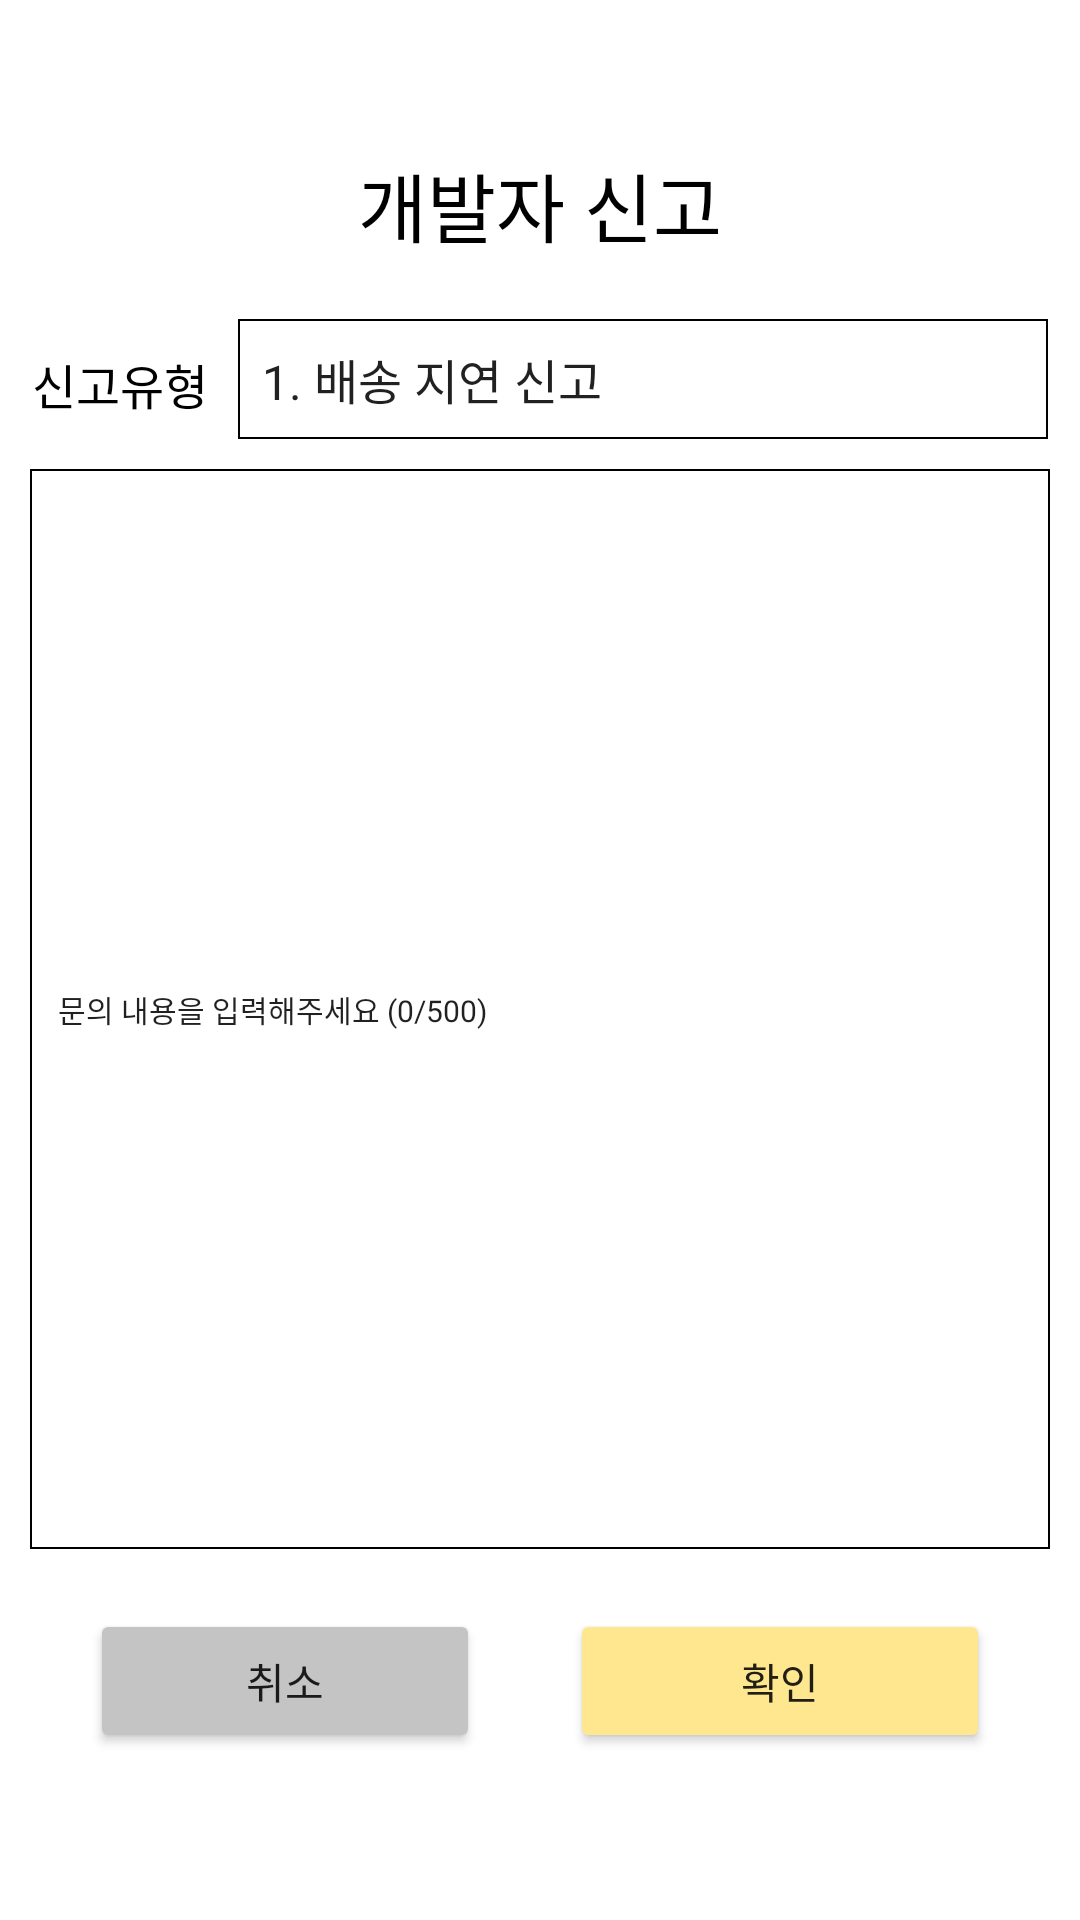

Here is an Android app screen rendered from its layout file. Give the layout XML and the strings, colors and styles it references.
<!-- AndroidManifest.xml: application theme Theme.HBP_App -->
<!-- res/layout/question.xml -->
<?xml version="1.0" encoding="utf-8"?>
<LinearLayout xmlns:android="http://schemas.android.com/apk/res/android"
    xmlns:app="http://schemas.android.com/apk/res-auto"
    xmlns:tools="http://schemas.android.com/tools"
    android:layout_width="match_parent"
    android:layout_height="match_parent"
    android:orientation="vertical"
    android:background="@color/browser_actions_bg_grey"
    >

    <TextView
        android:layout_width="wrap_content"
        android:layout_height="wrap_content"
        android:text="개발자 신고"
        android:layout_gravity="center_horizontal"
        android:textColor="@color/black"
        android:textSize="25dp"
        android:layout_marginTop="50dp"/>

    <LinearLayout
        android:layout_width="wrap_content"
        android:layout_height="50dp"
        android:orientation="horizontal"
        android:layout_gravity="center_horizontal"
        android:layout_marginTop="20dp">
        <TextView
            android:layout_width="wrap_content"
            android:layout_height="wrap_content"
            android:text="신고유형"
            android:textSize="16dp"
            android:textColor="#000000"
            android:layout_marginTop="10dp"
            android:layout_marginEnd="10dp"/>

        <Spinner
            android:id="@+id/spinner_신고유형"
            android:layout_width="270dp"
            android:layout_height="40dp"
            android:background="@drawable/spinner"
            android:layout_gravity="center_horizontal"
            android:layout_marginTop="30dp"
            android:spinnerMode="dropdown"
            android:entries="@array/신고유형"
            />

    </LinearLayout>
    <EditText
        android:id="@+id/EditText_문의내용"
        android:layout_width="wrap_content"
        android:layout_height="360dp"
        android:background="@drawable/spinner"
        android:layout_gravity="center_horizontal"
        android:text="    문의 내용을 입력해주세요 (0/500)"
        android:textSize="10dp"/>





































    <LinearLayout
        android:layout_width="wrap_content"
        android:layout_height="wrap_content"
        android:layout_gravity="center_horizontal"
        android:layout_marginTop="20dp"

        >

        <Button
            android:id="@+id/Button_취소"
            android:layout_width="130dp"
            android:layout_height="wrap_content"
            android:backgroundTint="#C4C4C4"
            android:layout_marginEnd="30dp"
            android:text="취소" />

        <Button
            android:id="@+id/Button_확인"
            android:layout_width="140dp"
            android:layout_height="wrap_content"
            android:backgroundTint="#FFE790"
            android:text="확인" />

    </LinearLayout>



</LinearLayout>
<!-- resources referenced by this layout -->
<resources>
  <!-- drawable clip: png bitmap (drawable, 319 bytes) -->
  <!-- drawable spinner (drawable-v24) -->
  <?xml version="1.0" encoding="utf-8"?>
  <shape xmlns:android="http://schemas.android.com/apk/res/android"
      android:shape="rectangle">
      <solid android:color="#ffffff" />
      <stroke android:width="0.5dp" android:color="#000000"/>
      <size
          android:width="340dp"
          android:height="35dp"
          />
  </shape>
  <style name="Theme.HBP_App" parent="Theme.MaterialComponents.DayNight.DarkActionBar">
          
          <item name="colorPrimary">@color/purple_500</item>
          <item name="colorPrimaryVariant">@color/purple_700</item>
          <item name="colorOnPrimary">@color/white</item>
          
          <item name="colorSecondary">@color/teal_200</item>
          <item name="colorSecondaryVariant">@color/teal_700</item>
          <item name="colorOnSecondary">@color/black</item>
          
          <item name="android:statusBarColor" tools:targetApi="l">?attr/colorPrimaryVariant</item>
          
      </style>
  <!-- not gathered from this repository: default colours our renderer supplied (Android Studio template values) -->
  <color name="purple_500">#FF6200EE</color>
  <color name="purple_700">#FF3700B3</color>
  <color name="teal_200">#FF03DAC5</color>
  <color name="teal_700">#FF018786</color>
  <color name="black">#FF000000</color>
  <color name="white">#FFFFFFFF</color>
</resources>
